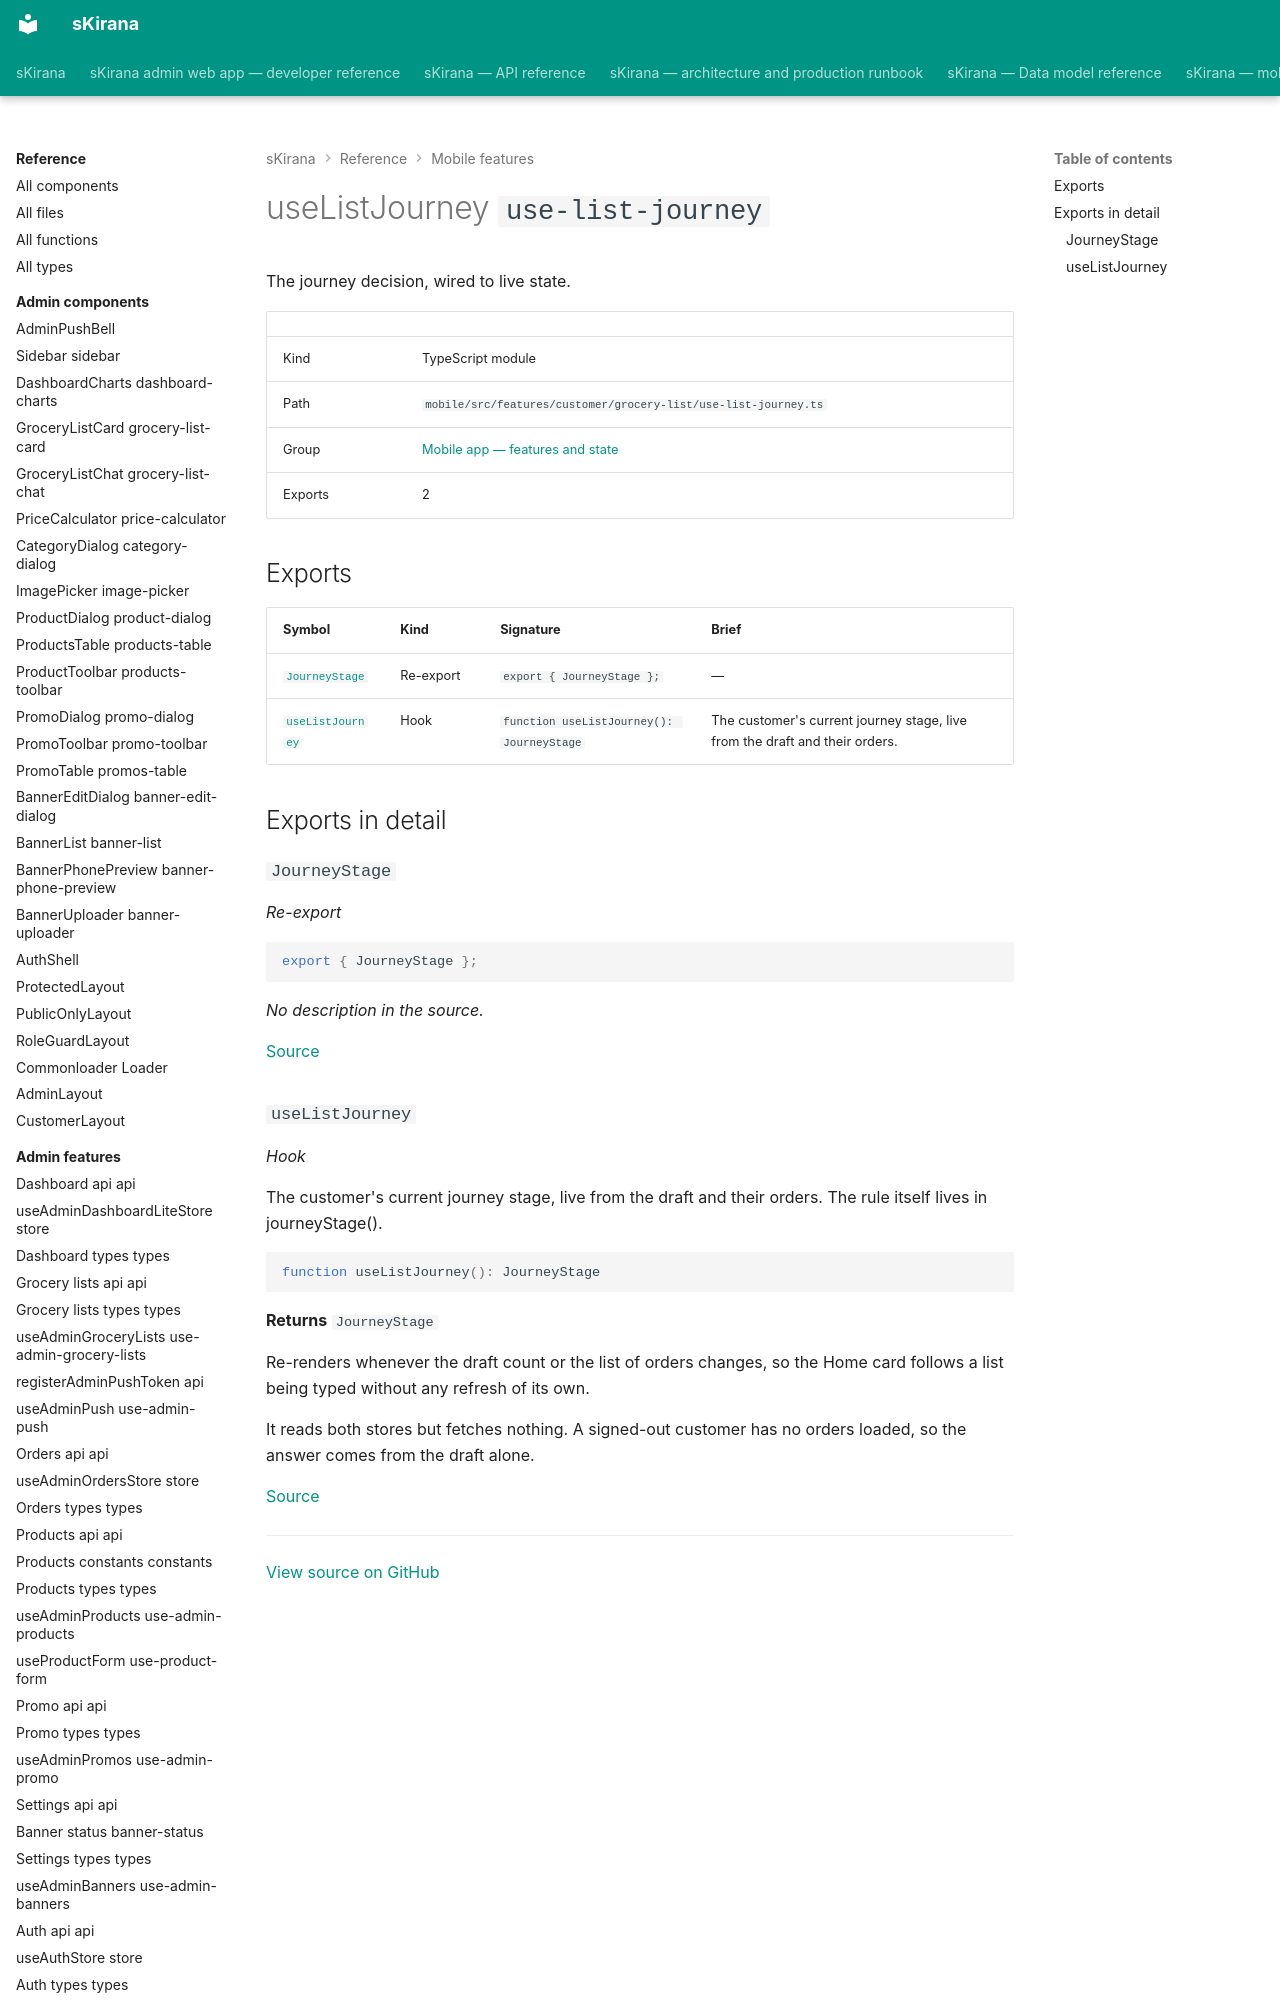

repository: shiv-anshu-gupta/TypeScriptProject · page: reference/mobile-features/features-customer-grocery-list-use-list-journey/index.html · generator: mkdocs

# useListJourney `use-list-journey`

The journey decision, wired to live state.

|  |  |
|---|---|
| Kind | TypeScript module |
| Path | `mobile/src/features/customer/grocery-list/use-list-journey.ts` |
| Group | [Mobile app — features and state](index.md) |
| Exports | 2 |
